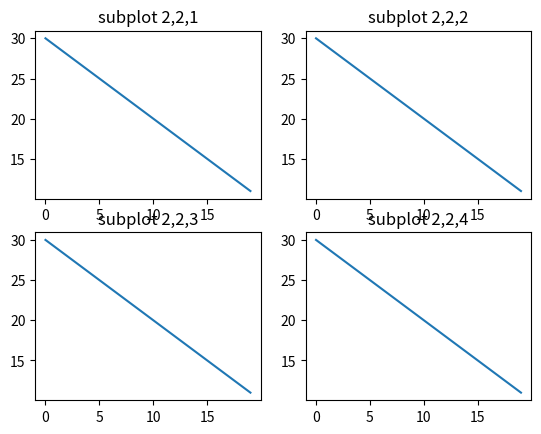

Write Python code to recreate this figure.
import matplotlib.pyplot as pt

t = range(0, 20)
s = range(30, 10, -1)

grid_size = '22'

figure = pt.figure()
position = grid_size + '1'
print("Adding subplot 1 with position,", position)
axis1 = figure.add_subplot(int(position))
axis1.set(title='subplot 2,2,1')
axis1.plot(t, s)

position = grid_size + '2'
print("Adding subplot 2 with position,", position)
axis2 = figure.add_subplot(int(position))
axis2.set(title="subplot 2,2,2")
axis2.plot(t, s)

position = grid_size + '3'
print("Adding subplot 3 with position,", position)
axis3 = figure.add_subplot(int(position))
axis3.set(title='subplot 2,2,3')
axis3.plot(t, s)

position = grid_size + '4'
print("Adding subplot 4 with position,", position)
axis4 = figure.add_subplot(int(position))
axis4.set(title="subplot 2,2,4")
axis4.plot(t, s)

pt.show()
